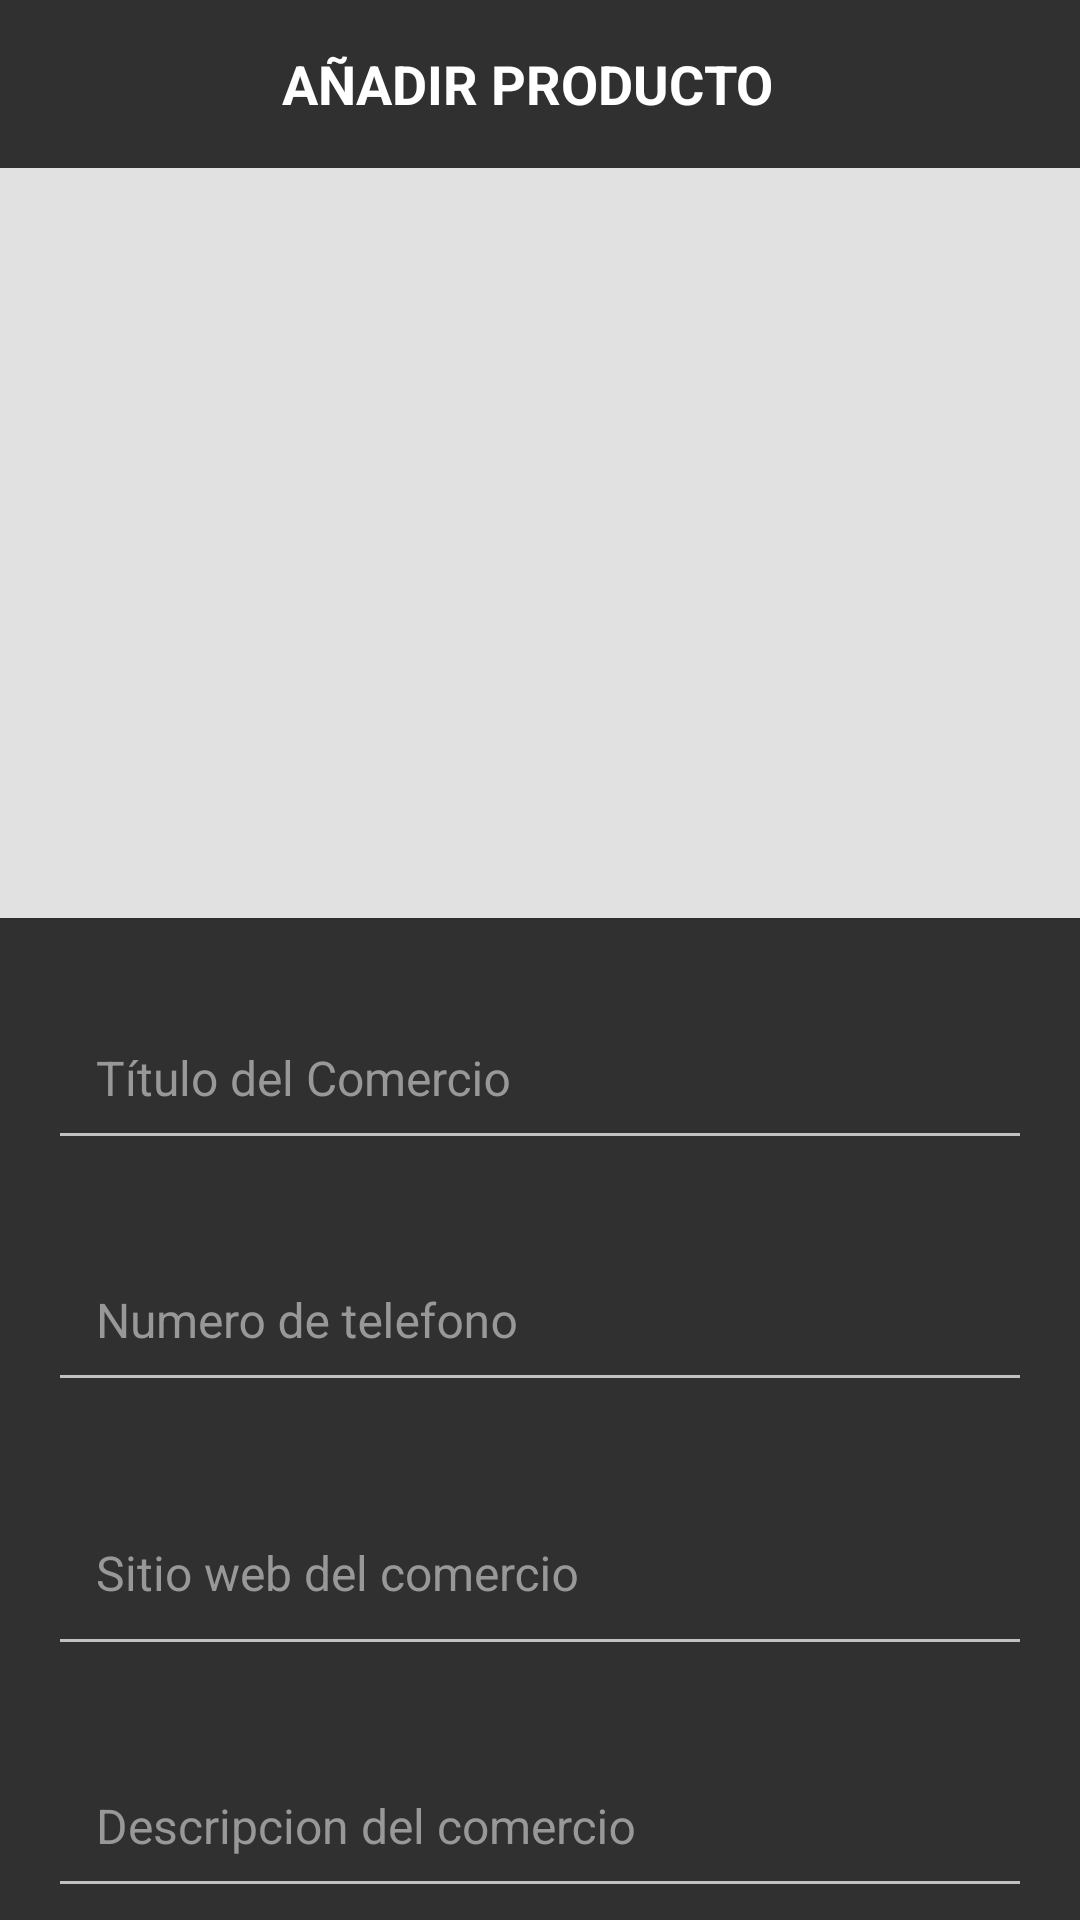

Produce the Android XML layout that renders to this screen, including the resource entries it uses.
<!-- AndroidManifest.xml: activity theme Theme.AppCompat.NoActionBar -->
<!-- res/layout/activity_add_product.xml -->
<?xml version="1.0" encoding="utf-8"?>
<androidx.constraintlayout.widget.ConstraintLayout xmlns:android="http://schemas.android.com/apk/res/android"
    xmlns:app="http://schemas.android.com/apk/res-auto"
    xmlns:tools="http://schemas.android.com/tools"
    android:layout_width="match_parent"
    android:layout_height="match_parent"
    tools:context=".activities.AddProductActivity">

    <androidx.appcompat.widget.Toolbar
        android:id="@+id/toolbar_add_product_activity"
        android:layout_width="match_parent"
        android:layout_height="?attr/actionBarSize"
        android:background="@drawable/app_gradient_color_background"
        app:layout_constraintEnd_toEndOf="parent"
        app:layout_constraintStart_toStartOf="parent"
        app:layout_constraintTop_toTopOf="parent">

        <TextView
            android:id="@+id/tv_title"
            android:layout_width="match_parent"
            android:layout_height="match_parent"
            android:gravity="center"
            android:paddingStart="@dimen/toolbar_title_paddingStart"
            android:paddingEnd="0dp"
            android:text="@string/title_add_product"
            android:textColor="@color/colorWhite"
            android:textSize="@dimen/toolbar_title_text_size"
            android:textStyle="bold" />

    </androidx.appcompat.widget.Toolbar>

    <ScrollView
        android:layout_width="match_parent"
        android:layout_height="0dp"
        android:fillViewport="true"
        android:scrollbars="none"
        app:layout_constraintBottom_toBottomOf="parent"
        app:layout_constraintEnd_toEndOf="parent"
        app:layout_constraintStart_toStartOf="parent"
        app:layout_constraintTop_toBottomOf="@id/toolbar_add_product_activity">

        <androidx.constraintlayout.widget.ConstraintLayout
            android:layout_width="match_parent"
            android:layout_height="wrap_content">

            <FrameLayout
                android:id="@+id/fl_product_image"
                android:layout_width="match_parent"
                android:layout_height="@dimen/add_product_header_image_height"
                app:layout_constraintEnd_toEndOf="parent"
                app:layout_constraintStart_toStartOf="parent"
                app:layout_constraintTop_toTopOf="parent">

                <ImageView
                    android:id="@+id/iv_product_image"
                    android:layout_width="match_parent"
                    android:layout_height="match_parent"
                    android:background="@color/colorImageViewBackground"
                    android:contentDescription="@string/content_description"
                    android:scaleType="fitXY" />

                <ImageView
                    android:id="@+id/iv_add_update_product"
                    android:layout_width="wrap_content"
                    android:layout_height="wrap_content"
                    android:layout_gravity="end|bottom"
                    android:contentDescription="@string/content_description"
                    android:foreground="?attr/selectableItemBackgroundBorderless"
                    android:padding="@dimen/add_update_product_icon_padding"
                    android:src="@drawable/ic_vector_add_photo" />
            </FrameLayout>

            <com.google.android.material.textfield.TextInputLayout
                android:id="@+id/til_comercio_titulo"
                android:layout_width="match_parent"
                android:layout_height="wrap_content"
                android:layout_marginStart="16dp"
                android:layout_marginTop="16dp"
                android:layout_marginEnd="16dp"
                android:hint="@string/et_hint_product_title"
                android:textColorHint="@color/colorSecondaryText"
                app:layout_constraintEnd_toEndOf="parent"
                app:layout_constraintStart_toStartOf="parent"
                app:layout_constraintTop_toBottomOf="@id/fl_product_image">

                <EditText
                    android:id="@+id/et_titulo_comercio"
                    android:layout_width="match_parent"
                    android:layout_height="wrap_content"
                    android:inputType="text"
                    android:padding="@dimen/et_padding"
                    android:textColor="@color/colorPrimaryText"
                    android:textSize="@dimen/et_textSize" />
            </com.google.android.material.textfield.TextInputLayout>

            <com.google.android.material.textfield.TextInputLayout
                android:id="@+id/til_telefono"
                android:layout_width="match_parent"
                android:layout_height="wrap_content"
                android:layout_marginStart="16dp"
                android:layout_marginTop="16dp"
                android:layout_marginEnd="16dp"
                android:hint="@string/et_hint_product_price"
                android:textColorHint="@color/colorSecondaryText"
                app:layout_constraintEnd_toEndOf="parent"
                app:layout_constraintStart_toStartOf="parent"
                app:layout_constraintTop_toBottomOf="@id/til_comercio_titulo">

                <EditText
                    android:id="@+id/et_celular_comercio"
                    android:layout_width="match_parent"
                    android:layout_height="wrap_content"
                    android:inputType="text"
                    android:padding="@dimen/et_padding"
                    android:textColor="@color/colorPrimaryText"
                    android:textSize="@dimen/et_textSize" />
            </com.google.android.material.textfield.TextInputLayout>


            <com.google.android.material.textfield.TextInputLayout
                android:id="@+id/til_paginaweb"
                android:layout_width="match_parent"
                android:layout_height="wrap_content"
                android:layout_marginStart="16dp"
                android:layout_marginTop="16dp"
                android:layout_marginEnd="16dp"
                android:hint="@string/et_hint_product_description"
                android:textColorHint="@color/colorSecondaryText"
                app:layout_constraintEnd_toEndOf="parent"
                app:layout_constraintStart_toStartOf="parent"
                app:layout_constraintTop_toBottomOf="@id/til_telefono">

                <EditText
                    android:id="@+id/et_web_comercio"
                    android:layout_width="match_parent"
                    android:layout_height="61dp"
                    android:inputType="textMultiLine"
                    android:minLines="3"
                    android:padding="@dimen/et_padding"
                    android:textColor="@color/colorPrimaryText"
                    android:textSize="@dimen/et_textSize" />
            </com.google.android.material.textfield.TextInputLayout>

            <com.google.android.material.textfield.TextInputLayout
                android:id="@+id/til_descripcion"
                android:layout_width="match_parent"
                android:layout_height="wrap_content"
                android:layout_marginStart="16dp"
                android:layout_marginTop="16dp"
                android:layout_marginEnd="16dp"
                android:hint="@string/et_hint_product_quantity"
                android:textColorHint="@color/colorSecondaryText"
                app:layout_constraintEnd_toEndOf="parent"
                app:layout_constraintStart_toStartOf="parent"
                app:layout_constraintTop_toBottomOf="@id/til_paginaweb">

                <EditText
                    android:id="@+id/et_descricion_comercio"
                    android:layout_width="match_parent"
                    android:layout_height="wrap_content"
                    android:inputType="number"
                    android:padding="@dimen/et_padding"
                    android:textColor="@color/colorPrimaryText"
                    android:textSize="@dimen/et_textSize" />
            </com.google.android.material.textfield.TextInputLayout>

            <Button
                android:id="@+id/btn_submit_add_product"
                android:layout_width="match_parent"
                android:layout_height="wrap_content"
                android:layout_gravity="center"
                android:layout_marginStart="16dp"
                android:layout_marginTop="30dp"
                android:layout_marginEnd="16dp"
                android:layout_marginBottom="20dp"
                android:background="@drawable/button_background"
                android:foreground="?attr/selectableItemBackground"
                android:gravity="center"
                android:paddingTop="@dimen/btn_padding"
                android:paddingBottom="@dimen/btn_padding"
                android:text="@string/btn_lbl_submit"
                android:textColor="@android:color/white"
                android:textSize="@dimen/btn_textSize"
                app:layout_constraintBottom_toBottomOf="parent"
                app:layout_constraintEnd_toEndOf="parent"
                app:layout_constraintStart_toStartOf="parent"
                app:layout_constraintTop_toBottomOf="@id/til_descripcion" />

        </androidx.constraintlayout.widget.ConstraintLayout>
    </ScrollView>
</androidx.constraintlayout.widget.ConstraintLayout>
<!-- resources referenced by this layout -->
<resources>
  <color name="colorImageViewBackground">#E1E1E1</color>
  <color name="colorPrimaryText">#222934</color>
  <color name="colorSecondaryText">#989898</color>
  <color name="colorWhite">#FFFFFF</color>
  <dimen name="add_product_header_image_height">250dp</dimen>
  <dimen name="add_update_product_icon_padding">16dp</dimen>
  <dimen name="btn_padding">8dp</dimen>
  <dimen name="btn_textSize">18sp</dimen>
  <dimen name="et_padding">16dp</dimen>
  <dimen name="et_textSize">16sp</dimen>
  <dimen name="toolbar_title_paddingStart">-25dp</dimen>
  <dimen name="toolbar_title_text_size">18sp</dimen>
  <string name="btn_lbl_submit">Enviar</string>
  <string name="content_description">Imagen</string>
  <string name="et_hint_product_description">Sitio web del comercio</string>
  <string name="et_hint_product_price">Numero de telefono</string>
  <string name="et_hint_product_quantity">Descripcion del comercio</string>
  <string name="et_hint_product_title">Título del Comercio</string>
  <string name="title_add_product">AÑADIR PRODUCTO</string>
</resources>
